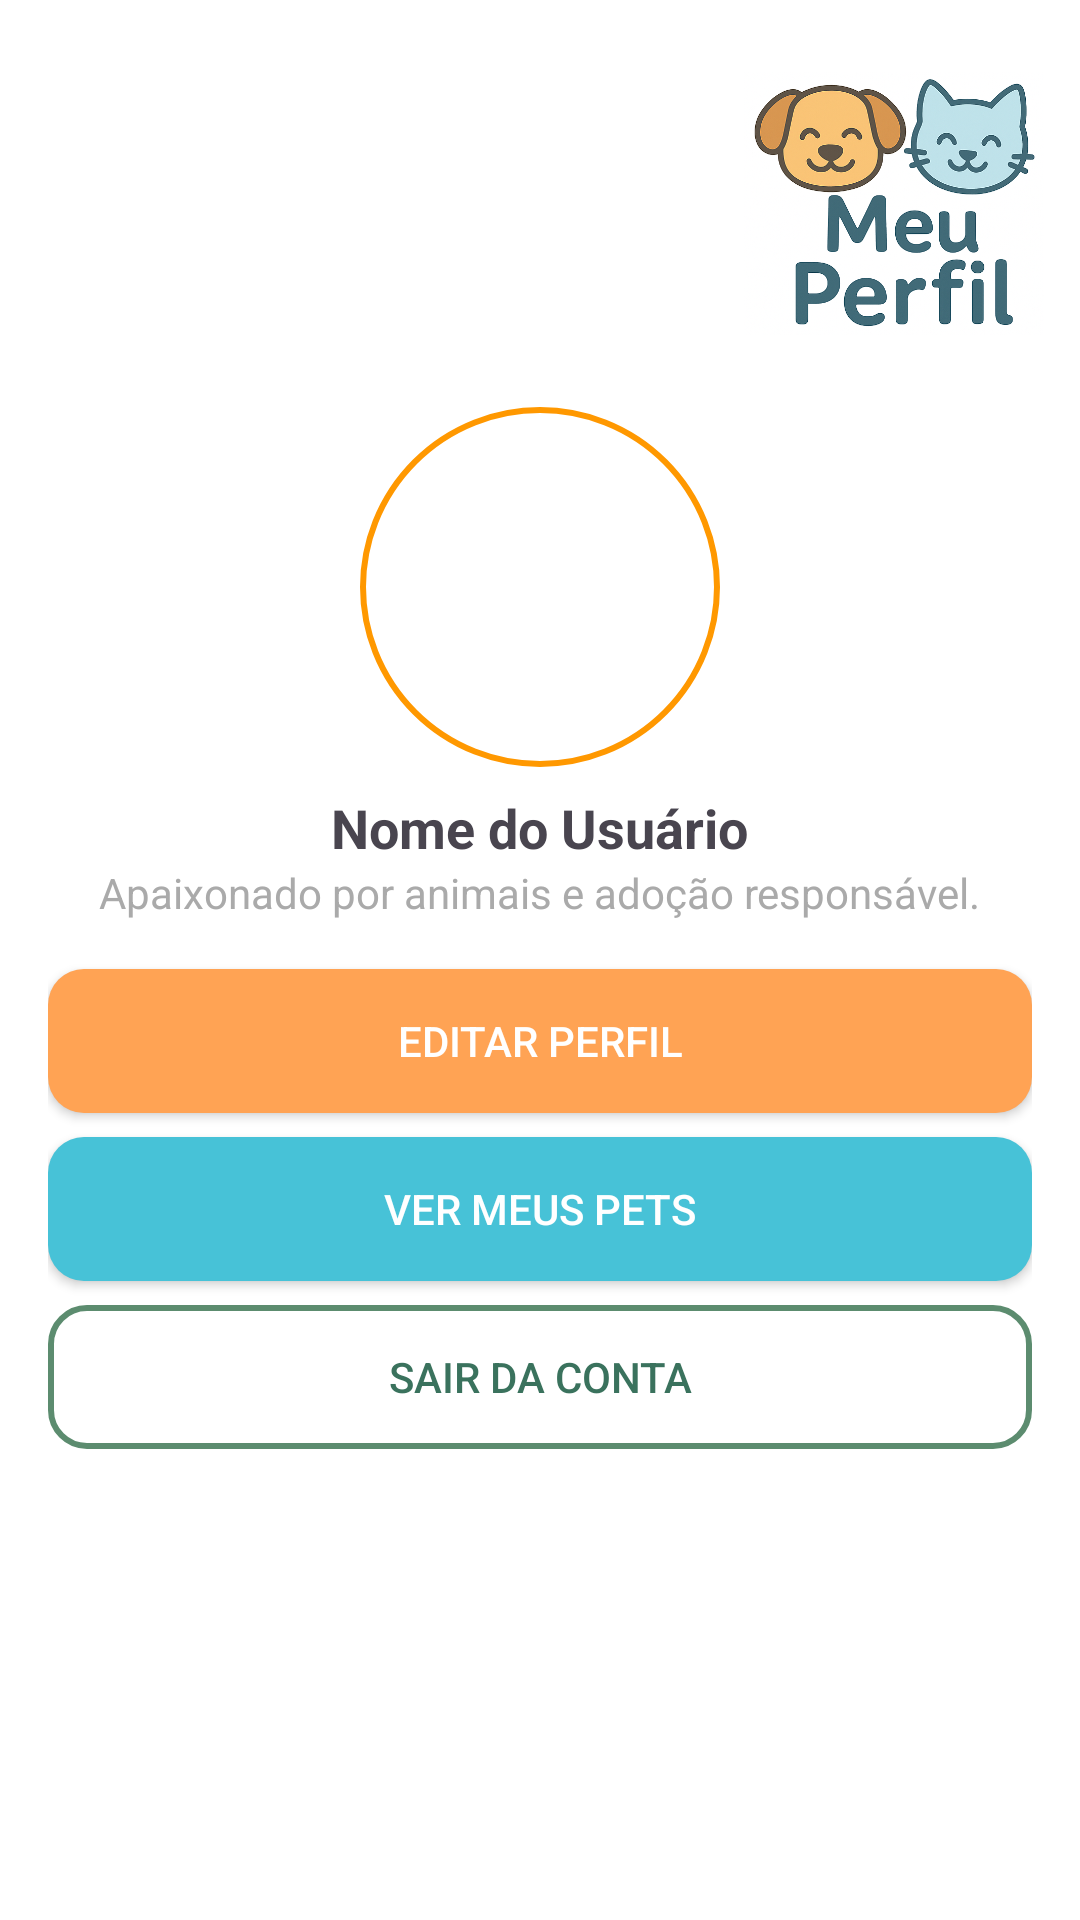

Produce the Android XML layout that renders to this screen, including the resource entries it uses.
<!-- AndroidManifest.xml: application theme Theme.PetLar -->
<!-- res/layout/fragment_perfil.xml -->
<?xml version="1.0" encoding="utf-8"?>
<ScrollView xmlns:android="http://schemas.android.com/apk/res/android"
    xmlns:app="http://schemas.android.com/apk/res-auto"
    android:layout_width="match_parent"
    android:layout_height="match_parent"
    android:background="@android:color/white">

    <LinearLayout
        android:orientation="vertical"
        android:layout_width="match_parent"
        android:layout_height="wrap_content">

        
        <RelativeLayout
            android:layout_width="match_parent"
            android:layout_height="wrap_content"
            android:padding="8dp">

            
            <ImageView
                android:id="@+id/imgTituloMeuPerfil"
                android:layout_width="100dp"
                android:layout_height="wrap_content"
                android:layout_alignParentEnd="true"
                android:layout_marginTop="16dp"
                android:layout_marginEnd="4dp"
                android:adjustViewBounds="true"
                android:src="@drawable/titulo_meu_perfil"
                android:contentDescription="Arte Meu Perfil" />
        </RelativeLayout>

        
        <LinearLayout
            android:layout_width="match_parent"
            android:layout_height="wrap_content"
            android:orientation="vertical"
            android:gravity="center"
            android:padding="16dp">

            
            <ImageView
                android:id="@+id/imgFotoPerfil"
                android:layout_width="120dp"
                android:layout_height="120dp"
                android:src="@drawable/img_perfil_default"
                android:layout_marginBottom="8dp"
                android:background="@drawable/borda_foto_perfil"
                android:scaleType="centerCrop"
                android:contentDescription="Foto do Usuário" />

            
            <TextView
                android:id="@+id/txtNomeUsuario"
                android:layout_width="wrap_content"
                android:layout_height="wrap_content"
                android:text="Nome do Usuário"
                android:textStyle="bold"
                android:textSize="18sp" />

            
            <TextView
                android:id="@+id/txtBioUsuario"
                android:layout_width="wrap_content"
                android:layout_height="wrap_content"
                android:text="Apaixonado por animais e adoção responsável."
                android:textColor="@android:color/darker_gray"
                android:textSize="14sp"
                android:layout_marginBottom="16dp" />

            
            <Button
                android:id="@+id/btnEditarPerfil"
                android:layout_width="match_parent"
                android:layout_height="wrap_content"
                android:text="Editar Perfil"
                android:layout_marginBottom="8dp"
                android:background="@drawable/botao_secundario"
                android:textColor="@android:color/white" />

            
            <Button
                android:id="@+id/btnVerMeusPets"
                android:layout_width="match_parent"
                android:layout_height="wrap_content"
                android:text="Ver Meus Pets"
                android:layout_marginBottom="8dp"
                android:background="@drawable/botao_primario"
                android:textColor="@android:color/white" />

            
            <Button
                android:id="@+id/btnSair"
                android:layout_width="match_parent"
                android:layout_height="wrap_content"
                android:text="Sair da Conta"
                android:background="@drawable/botao_outline"
                android:textColor="@color/petlar_green" />
        </LinearLayout>
    </LinearLayout>
</ScrollView>
<!-- resources referenced by this layout -->
<resources>
  <color name="petlar_green">#3A725D</color>
  <!-- drawable borda_foto_perfil (drawable) -->
  <?xml version="1.0" encoding="utf-8"?>
  <shape xmlns:android="http://schemas.android.com/apk/res/android"
      android:shape="oval">
  
      
      <solid android:color="@android:color/transparent" />
  
      
      <stroke
          android:width="2dp"
          android:color="@color/orange_500" />
  
  </shape>
  <!-- drawable botao_outline (drawable) -->
  <?xml version="1.0" encoding="utf-8"?>
  <selector xmlns:android="http://schemas.android.com/apk/res/android">
      <item android:state_pressed="true">
          <shape android:shape="rectangle">
              <solid android:color="@color/button_outline" />
              <stroke android:width="2dp" android:color="@color/button_outline" />
              <corners android:radius="12dp" />
          </shape>
      </item>
      <item>
          <shape android:shape="rectangle">
              <solid android:color="@android:color/transparent" />
              <stroke android:width="2dp" android:color="@color/button_outline" />
              <corners android:radius="12dp" />
          </shape>
      </item>
  </selector>
  <!-- drawable botao_primario (drawable) -->
  <?xml version="1.0" encoding="utf-8"?>
  <selector xmlns:android="http://schemas.android.com/apk/res/android">
      <item android:state_pressed="true">
          <shape android:shape="rectangle">
              <solid android:color="#47B8CE" /> 
              <corners android:radius="12dp" />
          </shape>
      </item>
      <item>
          <shape android:shape="rectangle">
              <solid android:color="@color/petlar_blue" /> 
              <corners android:radius="12dp" />
          </shape>
      </item>
  </selector>
  <!-- drawable botao_secundario (drawable) -->
  <selector xmlns:android="http://schemas.android.com/apk/res/android">
      <item android:state_pressed="true">
          <shape android:shape="rectangle">
              <solid android:color="#E68A3D" /> 
              <corners android:radius="12dp" />
          </shape>
      </item>
      <item>
          <shape android:shape="rectangle">
              <solid android:color="@color/button_secondary" />
              <corners android:radius="12dp" />
          </shape>
      </item>
  </selector>
  <!-- drawable titulo_meu_perfil: png bitmap (drawable, 417965 bytes) -->
  <style name="Theme.PetLar" parent="Base.Theme.PetLar" />
  <color name="orange_500">#FF9800</color>
  <color name="button_outline">#5C8C6F</color>
  <color name="petlar_blue">#47C2D7</color>
  <color name="button_secondary">#FFA354</color>
  <style name="Base.Theme.PetLar" parent="Theme.Material3.DayNight.NoActionBar">
  
          
          <item name="colorPrimary">@color/button_primary</item>
          <item name="colorPrimaryContainer">@color/button_primary_pressed</item>
          <item name="colorOnPrimary">@android:color/white</item>
  
          <item name="colorSecondary">@color/button_secondary</item>
          <item name="colorSecondaryContainer">@color/button_secondary_pressed</item>
          <item name="colorOnSecondary">@android:color/white</item>
  
          
          <item name="android:colorBackground">@color/background_light</item> 
          <item name="colorSurface">@color/background_light</item>
          <item name="colorOnSurface">@color/text_primary</item>
  
          
          <item name="android:statusBarColor" tools:targetApi="l">@color/button_primary</item>
          <item name="android:navigationBarColor">@color/nav_active</item>
  
          
          <item name="android:windowSplashScreenAnimatedIcon">@null</item>
          <item name="android:windowSplashScreenBackground">@android:color/transparent</item>
      </style>
  <color name="button_primary">#47C2D7</color>
  <color name="button_primary_pressed">#3FBCCC</color>
  <color name="button_secondary_pressed">#E28B3A</color>
  <color name="background_light">#FFFFFF</color>
  <color name="text_primary">#212121</color>
  <color name="nav_active">#FFD399</color>
</resources>
